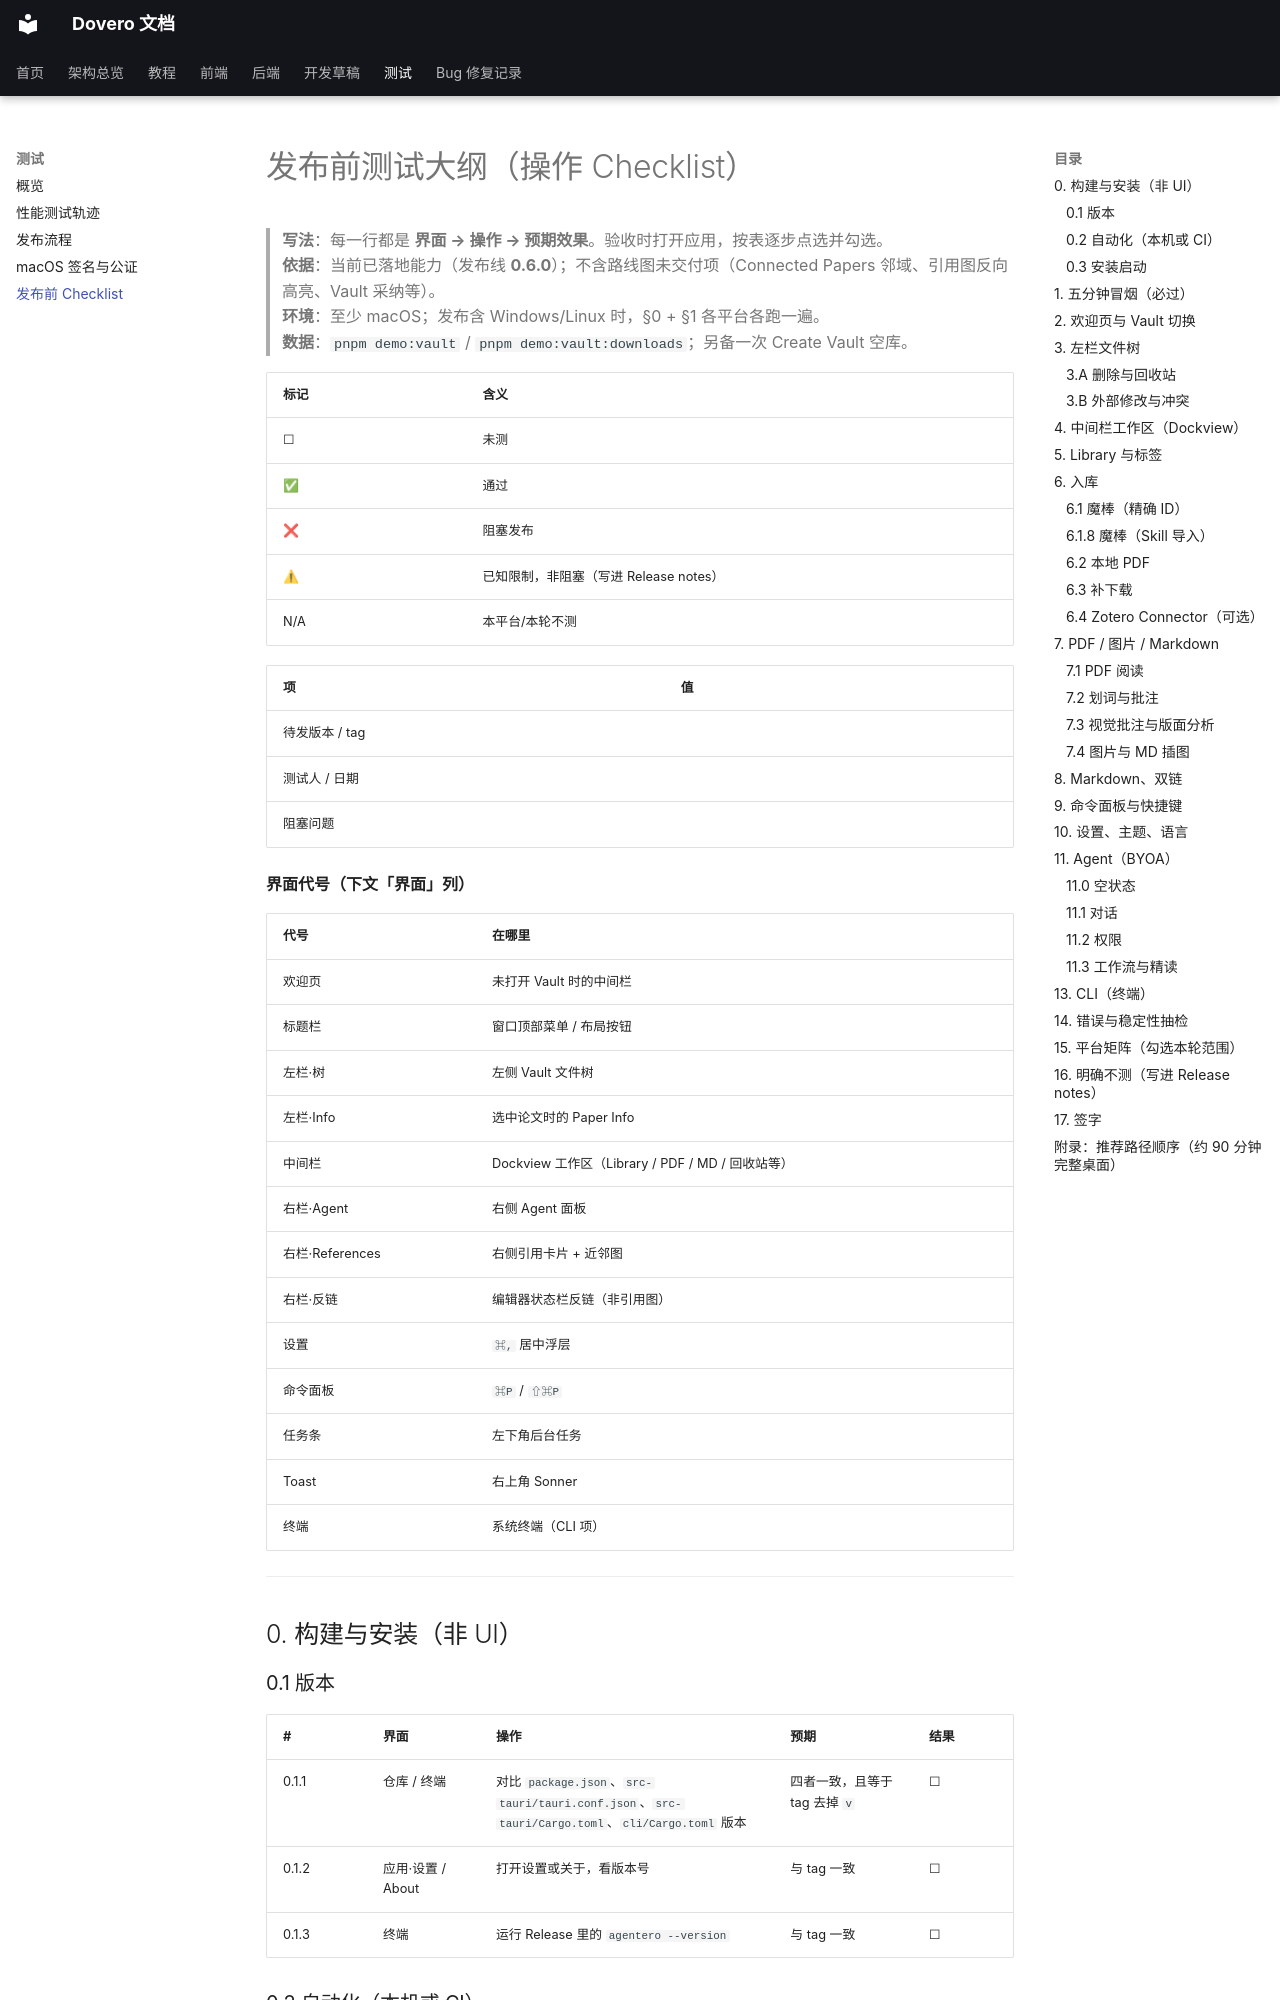

repository: nonsense-j/Agentero · page: test/release-checklist/index.html · generator: mkdocs

# 发布前测试大纲（操作 Checklist）

> **写法**：每一行都是 **界面 → 操作 → 预期效果**。验收时打开应用，按表逐步点选并勾选。  
> **依据**：当前已落地能力（发布线 **0.6.0**）；不含路线图未交付项（Connected Papers 邻域、引用图反向高亮、Vault 采纳等）。  
> **环境**：至少 macOS；发布含 Windows/Linux 时，§0 + §1 各平台各跑一遍。  
> **数据**：`pnpm demo:vault` / `pnpm demo:vault:downloads`；另备一次 Create Vault 空库。

| 标记 | 含义 |
|---|---|
| ☐ | 未测 |
| ✅ | 通过 |
| ❌ | 阻塞发布 |
| ⚠ | 已知限制，非阻塞（写进 Release notes） |
| N/A | 本平台/本轮不测 |

| 项 | 值 |
|---|---|
| 待发版本 / tag | |
| 测试人 / 日期 | |
| 阻塞问题 | |

**界面代号（下文「界面」列）**

| 代号 | 在哪里 |
|---|---|
| 欢迎页 | 未打开 Vault 时的中间栏 |
| 标题栏 | 窗口顶部菜单 / 布局按钮 |
| 左栏·树 | 左侧 Vault 文件树 |
| 左栏·Info | 选中论文时的 Paper Info |
| 中间栏 | Dockview 工作区（Library / PDF / MD / 回收站等） |
| 右栏·Agent | 右侧 Agent 面板 |
| 右栏·References | 右侧引用卡片 + 近邻图 |
| 右栏·反链 | 编辑器状态栏反链（非引用图） |
| 设置 | `⌘,` 居中浮层 |
| 命令面板 | `⌘P` / `⇧⌘P` |
| 任务条 | 左下角后台任务 |
| Toast | 右上角 Sonner |
| 终端 | 系统终端（CLI 项） |

---

## 0. 构建与安装（非 UI）

### 0.1 版本

| # | 界面 | 操作 | 预期 | 结果 |
|---|---|---|---|---|
| 0.1.1 | 仓库 / 终端 | 对比 `package.json`、`src-tauri/tauri.conf.json`、`src-tauri/Cargo.toml`、`cli/Cargo.toml` 版本 | 四者一致，且等于 tag 去掉 `v` | ☐ |
| 0.1.2 | 应用·设置 / About | 打开设置或关于，看版本号 | 与 tag 一致 | ☐ |
| 0.1.3 | 终端 | 运行 Release 里的 `agentero --version` | 与 tag 一致 | ☐ |
